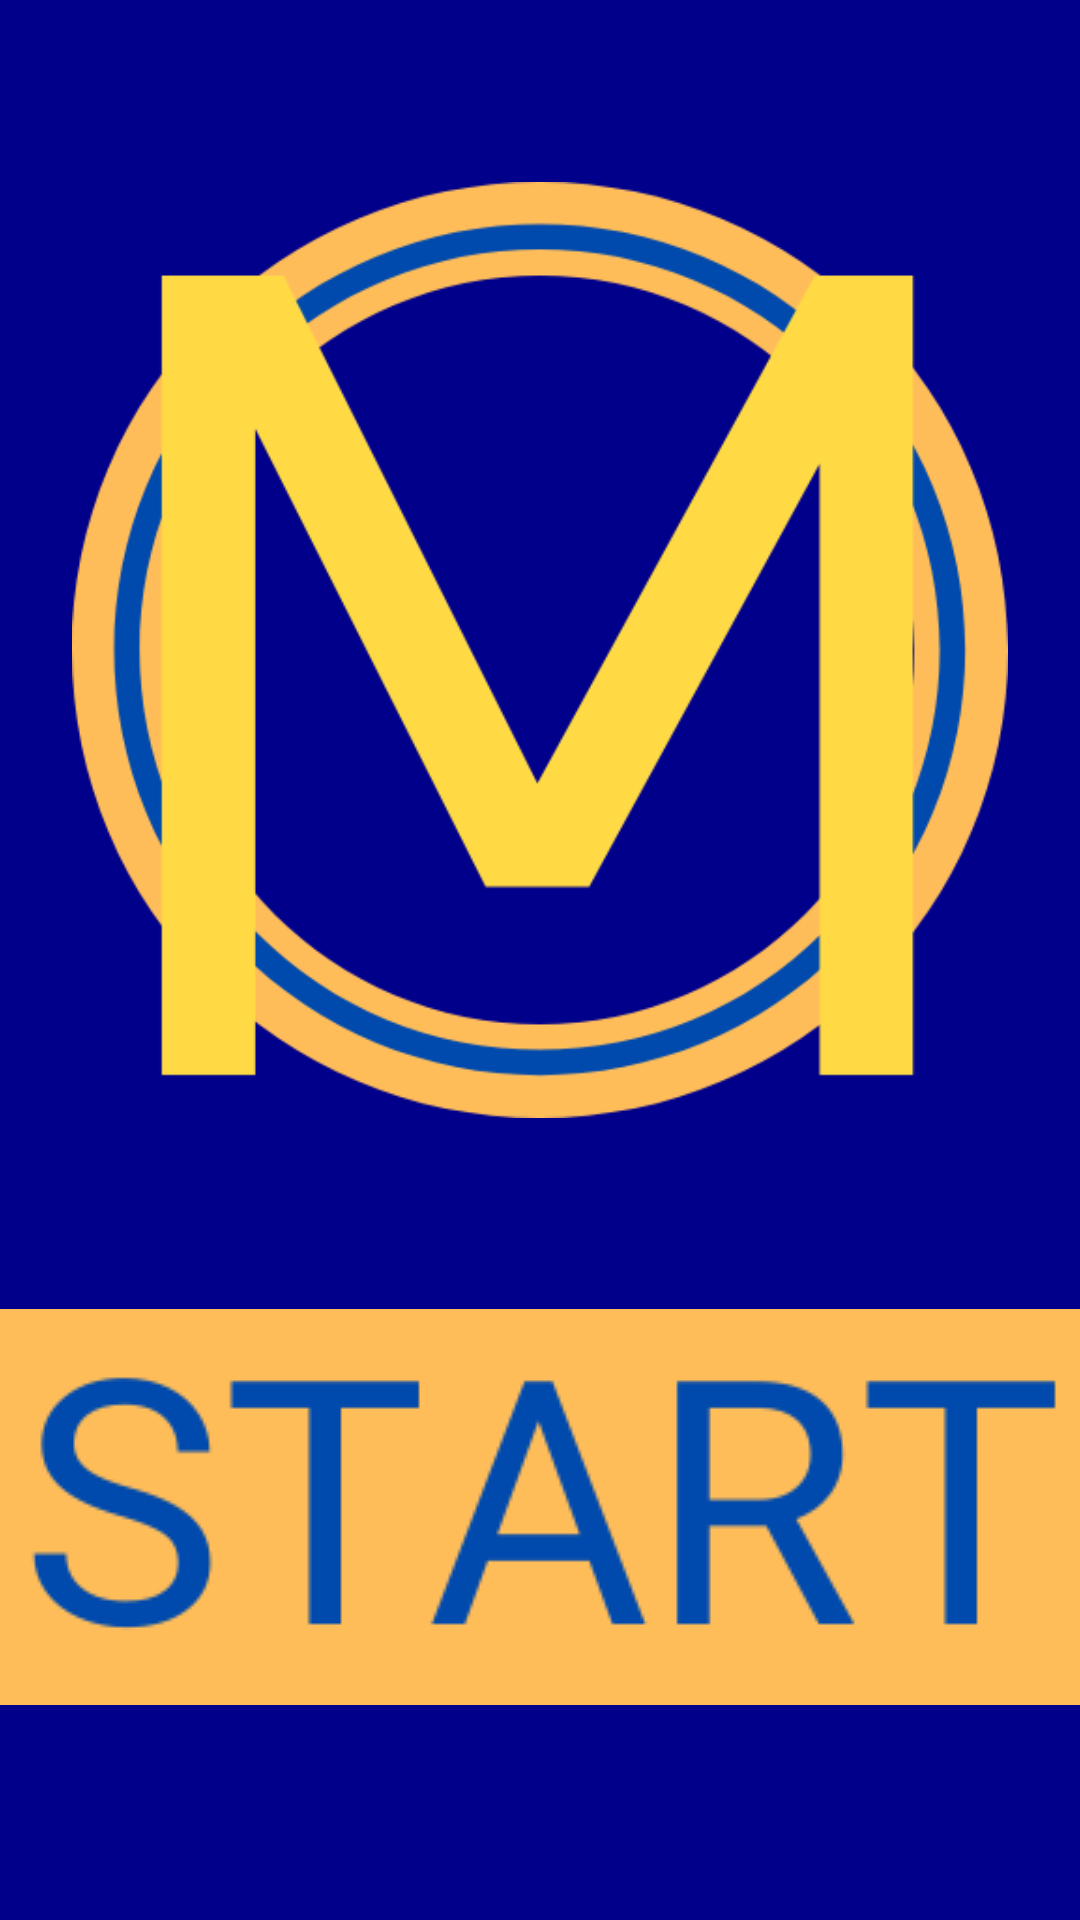

This screen was rendered from an Android layout file. Write that file and the resources it references.
<!-- AndroidManifest.xml: application theme Theme.Mil_app -->
<!-- res/layout/activity_main.xml -->
<?xml version="1.0" encoding="utf-8"?>
<androidx.constraintlayout.widget.ConstraintLayout xmlns:android="http://schemas.android.com/apk/res/android"
    xmlns:app="http://schemas.android.com/apk/res-auto"
    xmlns:tools="http://schemas.android.com/tools"
    android:layout_width="match_parent"
    android:layout_height="match_parent"
    tools:context=".MainActivity"
    android:background="@color/darkBlue">


    <ImageView
        android:id="@+id/milLogo"
        android:layout_width="312dp"
        android:layout_height="330dp"
        app:layout_constraintBottom_toBottomOf="parent"
        app:layout_constraintEnd_toEndOf="parent"
        app:layout_constraintHorizontal_bias="0.497"
        app:layout_constraintStart_toStartOf="parent"
        app:layout_constraintTop_toTopOf="parent"
        app:layout_constraintVertical_bias="0.167"
        app:srcCompat="@drawable/milionerzy_logo" />

    <ImageButton
        android:id="@+id/startButton"
        android:layout_width="391dp"
        android:layout_height="132dp"
        app:layout_constraintBottom_toBottomOf="parent"
        app:layout_constraintEnd_toEndOf="parent"
        app:layout_constraintStart_toStartOf="parent"
        app:layout_constraintTop_toTopOf="parent"
        app:layout_constraintVertical_bias="0.859"
        app:srcCompat="@drawable/start_button"
        tools:ignore="MissingConstraints" />
</androidx.constraintlayout.widget.ConstraintLayout>
<!-- resources referenced by this layout -->
<resources>
  <color name="darkBlue">#00008B</color>
  <!-- drawable milionerzy_logo: png bitmap (drawable, 32053 bytes) -->
  <!-- drawable start_button: png bitmap (drawable, 13520 bytes) -->
  <style name="Theme.Mil_app" parent="Theme.MaterialComponents.DayNight.DarkActionBar">
          
          <item name="colorPrimary">@color/purple_500</item>
          <item name="colorPrimaryVariant">@color/purple_700</item>
          <item name="colorOnPrimary">@color/white</item>
          
          <item name="colorSecondary">@color/teal_200</item>
          <item name="colorSecondaryVariant">@color/teal_700</item>
          <item name="colorOnSecondary">@color/black</item>
          
          <item name="android:statusBarColor" tools:targetApi="l">?attr/colorPrimaryVariant</item>
          
      </style>
  <!-- not gathered from this repository: default colours our renderer supplied (Android Studio template values) -->
  <color name="purple_500">#FF6200EE</color>
  <color name="purple_700">#FF3700B3</color>
  <color name="teal_200">#FF03DAC5</color>
  <color name="teal_700">#FF018786</color>
  <color name="black">#FF000000</color>
  <color name="white">#FFFFFFFF</color>
</resources>
